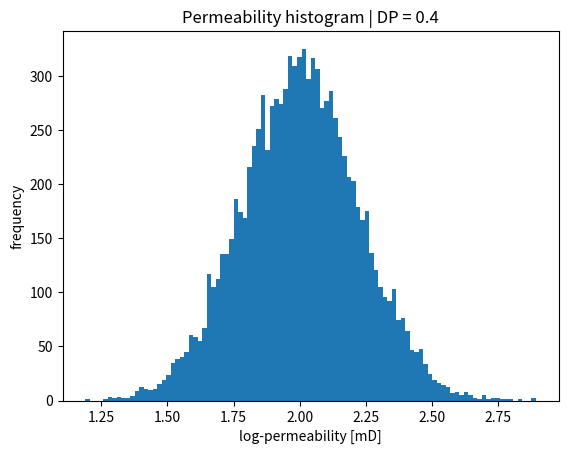

Python code for this plot: (Note: this script raises an exception after producing the figure.)
import pandas as pd
import numpy as np
import scipy.interpolate as interp
import matplotlib.pyplot as plt
from scipy.optimize import fsolve

def sigma_from_DP(DP):
    """
    Compute lognormal standard deviation (sigma)
    from a given DP coefficient.
    """

    def func(sigma):
        return 1.0 - np.exp(-1.5 * sigma**2 - sigma) - DP

    sigma_initial = 0.5
    sigma_solution = fsolve(func, sigma_initial)[0]

    return sigma_solution


def permeability_from_DP(DP, k_mean, n=10000):
    """
    Generate permeability distribution using
    DP definition from log-normal probability plot.
    """

    # standard deviation in log10 space
    sigma_logk = -np.log10(1.0 - DP)

    # mean in log space
    mu_logk = np.log10(k_mean)

    # sample
    logk = np.random.normal(mu_logk, sigma_logk, n)
    k = 10**logk

    return k, mu_logk, sigma_logk


np.random.seed(1)

DP = 0.4
k_mean = 100.0  # mD
print(f"mean k = {k_mean*9.869233e-16} m2")

k, mu, sigma = permeability_from_DP(DP, k_mean)

print(f"sigma_log10 = {sigma:.3f}")
print(f"mean permeability = {k.mean():.1f} mD")

# Plot (paper-style)
plt.hist(np.log10(k), bins=100)
plt.xlabel("log-permeability [mD]")
plt.ylabel("frequency")
plt.title(f"Permeability histogram | DP = {DP}")
plt.show()

nx = 100
ny = 50

# # Elementwise
# N = nx*ny
# log_perm = np.random.normal(mu, sigma, N)
# perm = 10**log_perm
# perm *= 9.869233e-16 # convert mD to m2

# Layers
log_perm = np.random.normal(mu, sigma, ny)
perm_layers = 10**log_perm
perm_layers *= 9.869233e-16 # convert mD to m2
perm = np.zeros(nx*ny)
for i in range(ny):
    first_in_line = nx*i

    perm[first_in_line:first_in_line+nx] = perm_layers[i]




# WRITE OPENFOAM-LIKE FILE

# Path to write the OpenFOAM-like file
file_path = '0/K'

# Open file and write in the OpenFOAM format
with open(file_path, 'w') as f:
    f.write(
        '''/*--------------------------------*- C++ -*----------------------------------*\\
  =========                 |
  \\      /  F ield         | OpenFOAM: The Open Source CFD Toolbox
   \\    /   O peration     | Website:  https://openfoam.org
    \\  /    A nd           | Version:  9
     \\/     M anipulation  |
\\*---------------------------------------------------------------------------*/
FoamFile
{
    format      ascii;
    class       volScalarField;
    location    "0";
    object      K;
}
// * * * * * * * * * * * * * * * * * * * * * * * * * * * * * * * * * * * * * //

dimensions      [0 0 0 0 0 0 0];

internalField   nonuniform List<scalar> 
'''
    )
    f.write(f"{len(perm)}\n(\n")
    for value in perm:
        f.write(f"{value:.6e}\n")  # Write each perm value in scientific notation
    f.write(")\n")

    f.write(
        ''';
boundaryField
{
    inlet
    {
        type            zeroGradient;
    }
    outlet
    {
        type            zeroGradient;
    }
    walls
    {
        type            zeroGradient;
    }
    emptyWalls
    {
        type            empty;
    }
}'''
    )

print(f"File written to {file_path}")
